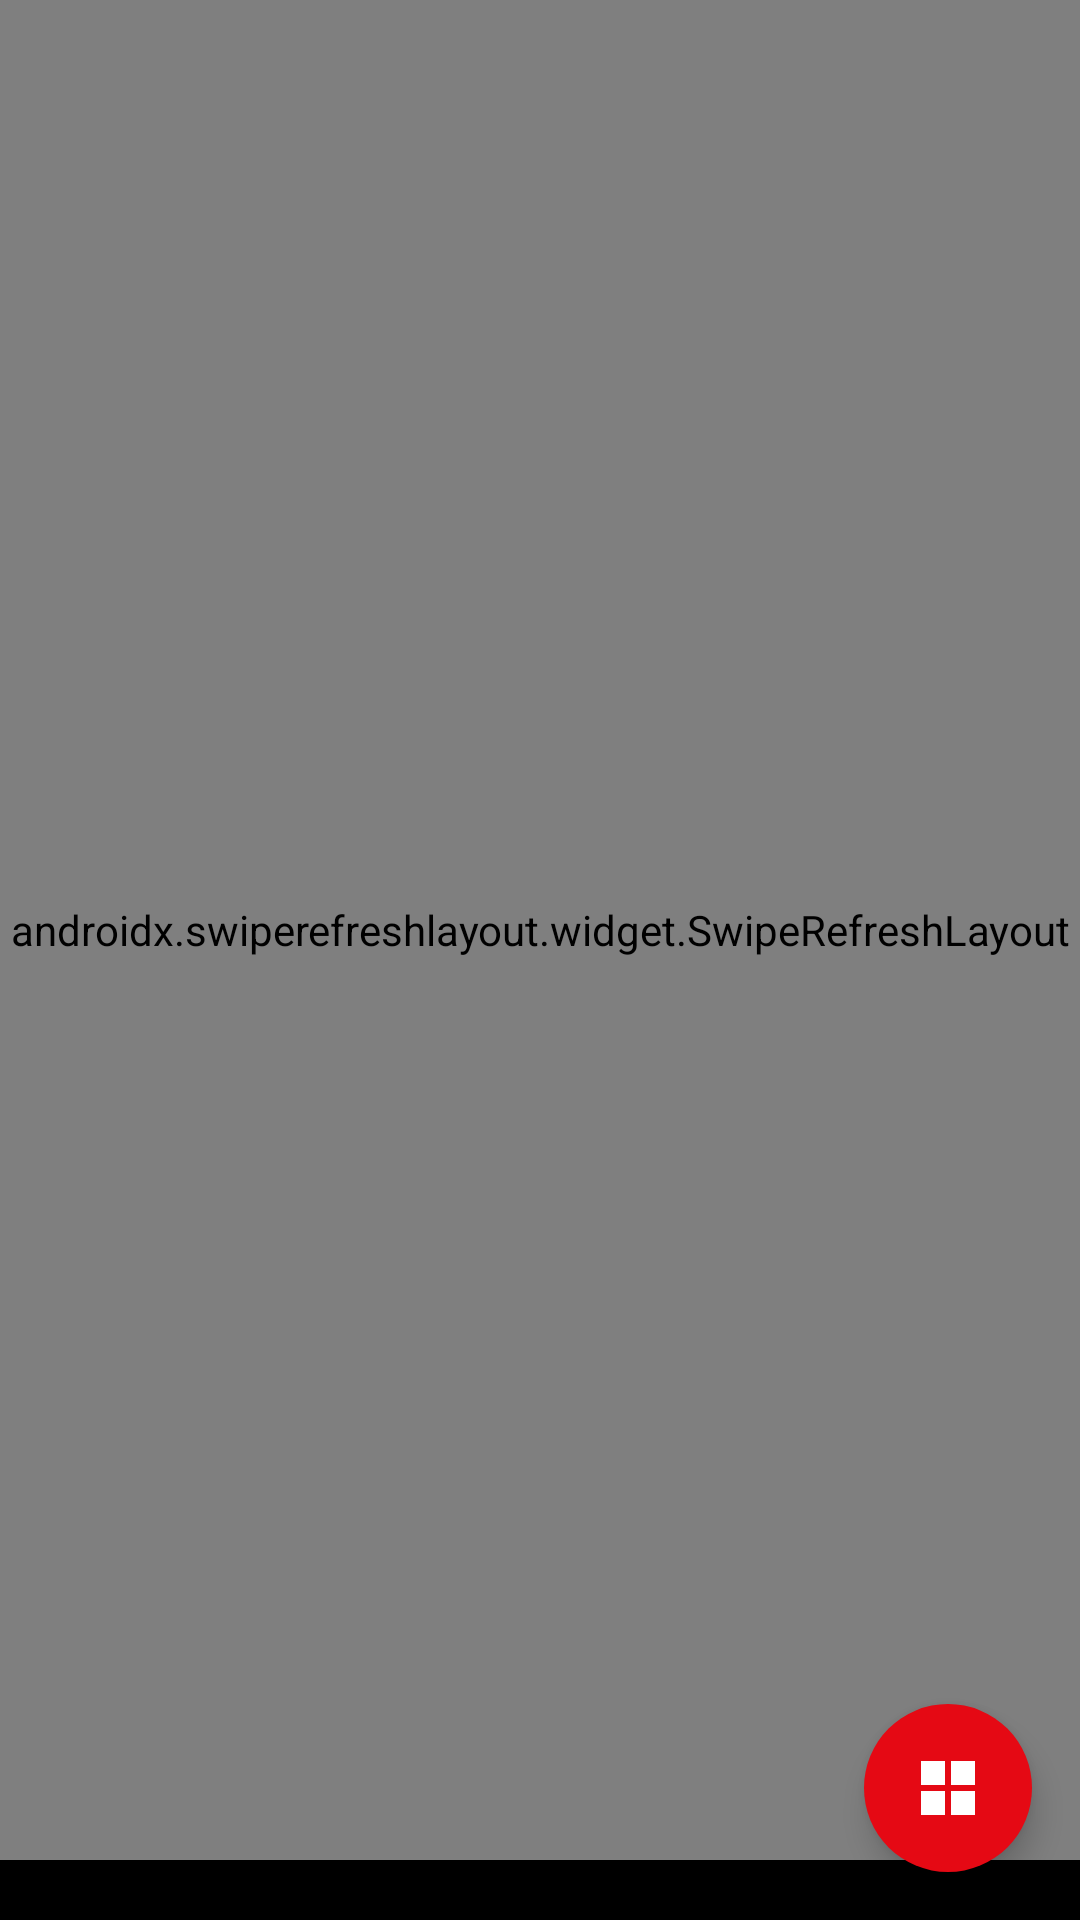

Here is an Android app screen rendered from its layout file. Give the layout XML and the strings, colors and styles it references.
<!-- AndroidManifest.xml: application theme Theme.CineCraze -->
<!-- res/layout/fragment_live.xml -->
<?xml version="1.0" encoding="utf-8"?>
<androidx.coordinatorlayout.widget.CoordinatorLayout xmlns:android="http://schemas.android.com/apk/res/android"
    xmlns:app="http://schemas.android.com/apk/res-auto"
    xmlns:tools="http://schemas.android.com/tools"
    android:layout_width="match_parent"
    android:layout_height="match_parent"
    android:background="@android:color/black"
    android:fitsSystemWindows="false">

    
    <androidx.swiperefreshlayout.widget.SwipeRefreshLayout
        android:id="@+id/swipe_refresh_layout"
        android:layout_width="match_parent"
        android:layout_height="match_parent"
        android:layout_marginBottom="20dp"
        app:layout_behavior="@string/appbar_scrolling_view_behavior">

        <LinearLayout
            android:layout_width="match_parent"
            android:layout_height="match_parent"
            android:orientation="vertical">

            
            <LinearLayout
                android:layout_width="match_parent"
                android:layout_height="wrap_content"
                android:orientation="horizontal"
                android:padding="16dp"
                android:gravity="center"
                android:background="#1A000000"
                android:visibility="gone">

                <com.google.android.material.button.MaterialButton
                    android:id="@+id/btn_genre_filter"
                    style="@style/Widget.MaterialComponents.Button.OutlinedButton"
                    android:layout_width="0dp"
                    android:layout_height="36dp"
                    android:layout_weight="1"
                    android:layout_marginEnd="8dp"
                    android:text="Category"
                    android:textColor="@android:color/white"
                    android:textSize="12sp"
                    app:strokeColor="@android:color/white"
                    app:strokeWidth="1dp"
                    app:cornerRadius="18dp" />

                <com.google.android.material.button.MaterialButton
                    android:id="@+id/btn_country_filter"
                    style="@style/Widget.MaterialComponents.Button.OutlinedButton"
                    android:layout_width="0dp"
                    android:layout_height="36dp"
                    android:layout_weight="1"
                    android:layout_marginEnd="8dp"
                    android:text="Country"
                    android:textColor="@android:color/white"
                    android:textSize="12sp"
                    app:strokeColor="@android:color/white"
                    app:strokeWidth="1dp"
                    app:cornerRadius="18dp" />

                <com.google.android.material.button.MaterialButton
                    android:id="@+id/btn_year_filter"
                    style="@style/Widget.MaterialComponents.Button.OutlinedButton"
                    android:layout_width="0dp"
                    android:layout_height="36dp"
                    android:layout_weight="1"
                    android:text="Language"
                    android:textColor="@android:color/white"
                    android:textSize="12sp"
                    app:strokeColor="@android:color/white"
                    app:strokeWidth="1dp"
                    app:cornerRadius="18dp" />

            </LinearLayout>


            
            <androidx.recyclerview.widget.RecyclerView
                android:id="@+id/recycler_view"
                android:layout_width="match_parent"
                android:layout_height="0dp"
                android:layout_weight="1"
                android:paddingStart="8dp"
                android:paddingEnd="8dp"
                android:paddingTop="16dp"
                android:paddingBottom="60dp"
                android:clipToPadding="false"
                tools:listitem="@layout/item_grid" />

        </LinearLayout>

    </androidx.swiperefreshlayout.widget.SwipeRefreshLayout>

    
    <LinearLayout
        android:id="@+id/floating_pagination_layout"
        android:layout_width="wrap_content"
        android:layout_height="wrap_content"
        android:layout_gravity="bottom|center_horizontal"
        android:layout_marginBottom="30dp"
        android:visibility="gone"
        android:background="@drawable/floating_pagination_background"
        android:elevation="8dp"
        android:gravity="center_vertical"
        android:orientation="horizontal"
        android:paddingStart="16dp"
        android:paddingTop="8dp"
        android:paddingEnd="16dp"
        android:paddingBottom="8dp">

        <ImageView
            android:id="@+id/btn_previous_page"
            android:layout_width="32dp"
            android:layout_height="32dp"
            android:layout_marginEnd="16dp"
            android:alpha="0.3"
            android:background="?android:attr/selectableItemBackgroundBorderless"
            android:padding="6dp"
            android:src="@drawable/ic_arrow_left"
            android:tint="@android:color/white" />

        <ImageView
            android:id="@+id/btn_next_page"
            android:layout_width="32dp"
            android:layout_height="32dp"
            android:alpha="1.0"
            android:background="?android:attr/selectableItemBackgroundBorderless"
            android:padding="6dp"
            android:src="@drawable/ic_arrow_right"
            android:tint="@android:color/white" />

    </LinearLayout>

    <ProgressBar
        android:id="@+id/progress_bar"
        android:layout_width="wrap_content"
        android:layout_height="wrap_content"
        android:layout_gravity="center"
        android:visibility="gone" />

    <com.google.android.material.floatingactionbutton.FloatingActionButton
        android:id="@+id/fab_view_mode"
        android:layout_width="wrap_content"
        android:layout_height="wrap_content"
        android:layout_gravity="bottom|end"
        android:layout_margin="16dp"
        app:srcCompat="@drawable/ic_grid_view"
        app:backgroundTint="@color/primary"
        app:tint="@android:color/white"
        app:fabSize="normal"
        app:borderWidth="0dp"
        android:contentDescription="Toggle View Mode" />

</androidx.coordinatorlayout.widget.CoordinatorLayout>
<!-- res/layout/item_grid.xml (included above) -->
<?xml version="1.0" encoding="utf-8"?>
<com.google.android.material.card.MaterialCardView xmlns:android="http://schemas.android.com/apk/res/android"
    xmlns:app="http://schemas.android.com/apk/res-auto"
    android:layout_width="match_parent"
    android:layout_height="wrap_content"
    android:layout_margin="4dp"
    app:cardBackgroundColor="@color/netflix_dark_gray"
    app:cardCornerRadius="8dp"
    app:cardElevation="4dp">

    <LinearLayout
        android:layout_width="match_parent"
        android:layout_height="wrap_content"
        android:orientation="vertical">

        <FrameLayout
            android:layout_width="match_parent"
            android:layout_height="180dp">

            <ImageView
                android:id="@+id/poster"
                android:layout_width="match_parent"
                android:layout_height="match_parent"
                android:scaleType="centerCrop" />

            <TextView
                android:id="@+id/category_badge"
                android:layout_width="wrap_content"
                android:layout_height="wrap_content"
                android:layout_gravity="top|end"
                android:layout_margin="8dp"
                android:background="@drawable/badge_background_default"
                android:paddingStart="8dp"
                android:paddingTop="4dp"
                android:paddingEnd="8dp"
                android:paddingBottom="4dp"
                android:text="MOVIE"
                android:textColor="@color/netflix_white"
                android:textSize="10sp"
                android:textStyle="bold" />

        </FrameLayout>

        <TextView
            android:id="@+id/title"
            android:layout_width="match_parent"
            android:layout_height="wrap_content"
            android:padding="8dp"
            android:textAppearance="?attr/textAppearanceBody2"
            android:textColor="@color/netflix_white" />

        <LinearLayout
            android:layout_width="match_parent"
            android:layout_height="wrap_content"
            android:orientation="horizontal"
            android:padding="8dp"
            android:gravity="center_vertical">

                                                 <TextView
                android:id="@+id/type_badge"
                android:layout_width="wrap_content"
                android:layout_height="wrap_content"
                android:background="@drawable/badge_background_default"
                android:paddingStart="8dp"
                android:paddingTop="3dp"
                android:paddingEnd="8dp"
                android:paddingBottom="3dp"
                android:text="MOVIE"
                android:textColor="@color/netflix_white"
                android:textSize="9sp"
                android:textStyle="bold" />

            <View
                android:layout_width="0dp"
                android:layout_height="1dp"
                android:layout_weight="1" />

            <RatingBar
                android:id="@+id/rating"
                style="?android:attr/ratingBarStyleSmall"
                android:layout_width="wrap_content"
                android:layout_height="wrap_content"
                android:theme="@style/RatingBar" />

        </LinearLayout>
    </LinearLayout>
</com.google.android.material.card.MaterialCardView>
<!-- resources referenced by this layout -->
<resources>
  <color name="netflix_dark_gray">#1A1A1A</color>
  <color name="netflix_white">#FFFFFF</color>
  <color name="primary">#E50914</color>
  <!-- drawable badge_background_default (drawable) -->
  <?xml version="1.0" encoding="utf-8"?>
  <shape xmlns:android="http://schemas.android.com/apk/res/android"
      android:shape="rectangle">
      
      <solid android:color="@color/netflix_gray" />
      <corners android:radius="4dp" />
      
  </shape>
  <!-- drawable floating_pagination_background (drawable) -->
  <?xml version="1.0" encoding="utf-8"?>
  <shape xmlns:android="http://schemas.android.com/apk/res/android"
      android:shape="rectangle">
      <solid android:color="@color/primary" />
      <corners android:radius="24dp" />
      <stroke
          android:width="1dp"
          android:color="@android:color/white"
          android:alpha="0.2" />
  </shape>
  <!-- drawable ic_arrow_left (drawable) -->
  <?xml version="1.0" encoding="utf-8"?>
  <vector xmlns:android="http://schemas.android.com/apk/res/android"
      android:width="24dp"
      android:height="24dp"
      android:viewportWidth="24"
      android:viewportHeight="24">
      <path
          android:fillColor="@android:color/white"
          android:pathData="M15.41,16.59L10.83,12L15.41,7.41L14,6L8,12L14,18L15.41,16.59Z" />
  </vector>
  <!-- drawable ic_grid_view (drawable) -->
  <vector xmlns:android="http://schemas.android.com/apk/res/android"
      android:width="24dp"
      android:height="24dp"
      android:viewportWidth="24.0"
      android:viewportHeight="24.0">
      <path
          android:fillColor="#ffffff"
          android:pathData="M3,3h8v8H3zM13,3h8v8h-8zM3,13h8v8H3zM13,13h8v8h-8z" />
  </vector>
  <style name="RatingBar" parent="Theme.AppCompat">
          <item name="colorControlNormal">@color/netflix_light_gray</item>
          <item name="colorControlActivated">@color/gold</item>
      </style>
  <style name="Theme.CineCraze" parent="Theme.MaterialComponents.DayNight.DarkActionBar">
          
          <item name="colorPrimary">@color/netflix_red</item>
          <item name="colorPrimaryVariant">@color/netflix_black</item>
          <item name="colorOnPrimary">@color/netflix_white</item>
          
          <item name="colorSecondary">@color/netflix_light_gray</item>
          <item name="colorSecondaryVariant">@color/netflix_gray</item>
          <item name="colorOnSecondary">@color/netflix_white</item>
          
          <item name="android:colorBackground">@color/netflix_black</item>
          <item name="colorSurface">@color/netflix_dark_gray</item>
          <item name="colorOnSurface">@color/netflix_white</item>
          
          <item name="android:statusBarColor" tools:targetApi="l">@android:color/transparent</item>
          <item name="android:windowTranslucentStatus" tools:targetApi="kitkat">true</item>
          
      </style>
  <color name="netflix_gray">#333333</color>
  <color name="netflix_light_gray">#B3B3B3</color>
  <color name="gold">#FFD700</color>
  <color name="netflix_red">#E50914</color>
  <color name="netflix_black">#0F0F0F</color>
</resources>
